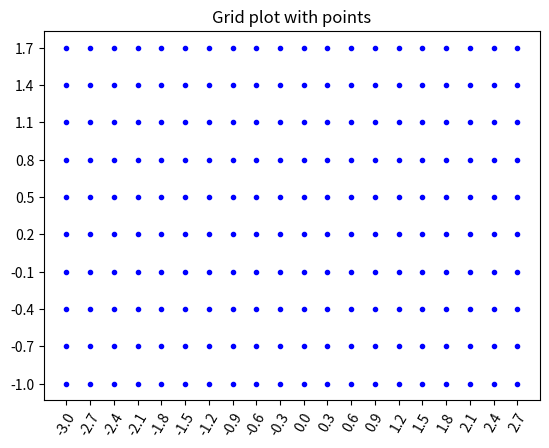

Write Python code to recreate this figure.
# -*- coding: utf-8 -*-
"""
Meshgrid 2

Referencias:
    How to Plot a Direction Field with Python, Odubanjo Sec 4
    link web: https://pubhtml5.com/enyy/ikvo/basic/

Created on Tue Sep  3 20:16:22 2024

[redacted]

Python 3.12.4
"""

import numpy as np
import matplotlib.pyplot as plt


nx, ny = .3, .3
x = np.arange(-3, 3, nx)
y = np.arange(-1, 2, ny)

# MESHGRID
X, Y = np.meshgrid(x, y)


# GRÁFICA
plt.plot(X, Y, marker=".", color='b', linestyle='none')
plt.xticks(x, rotation = 60)
plt.yticks(y)
plt.title('Grid plot with points')
plt.show()